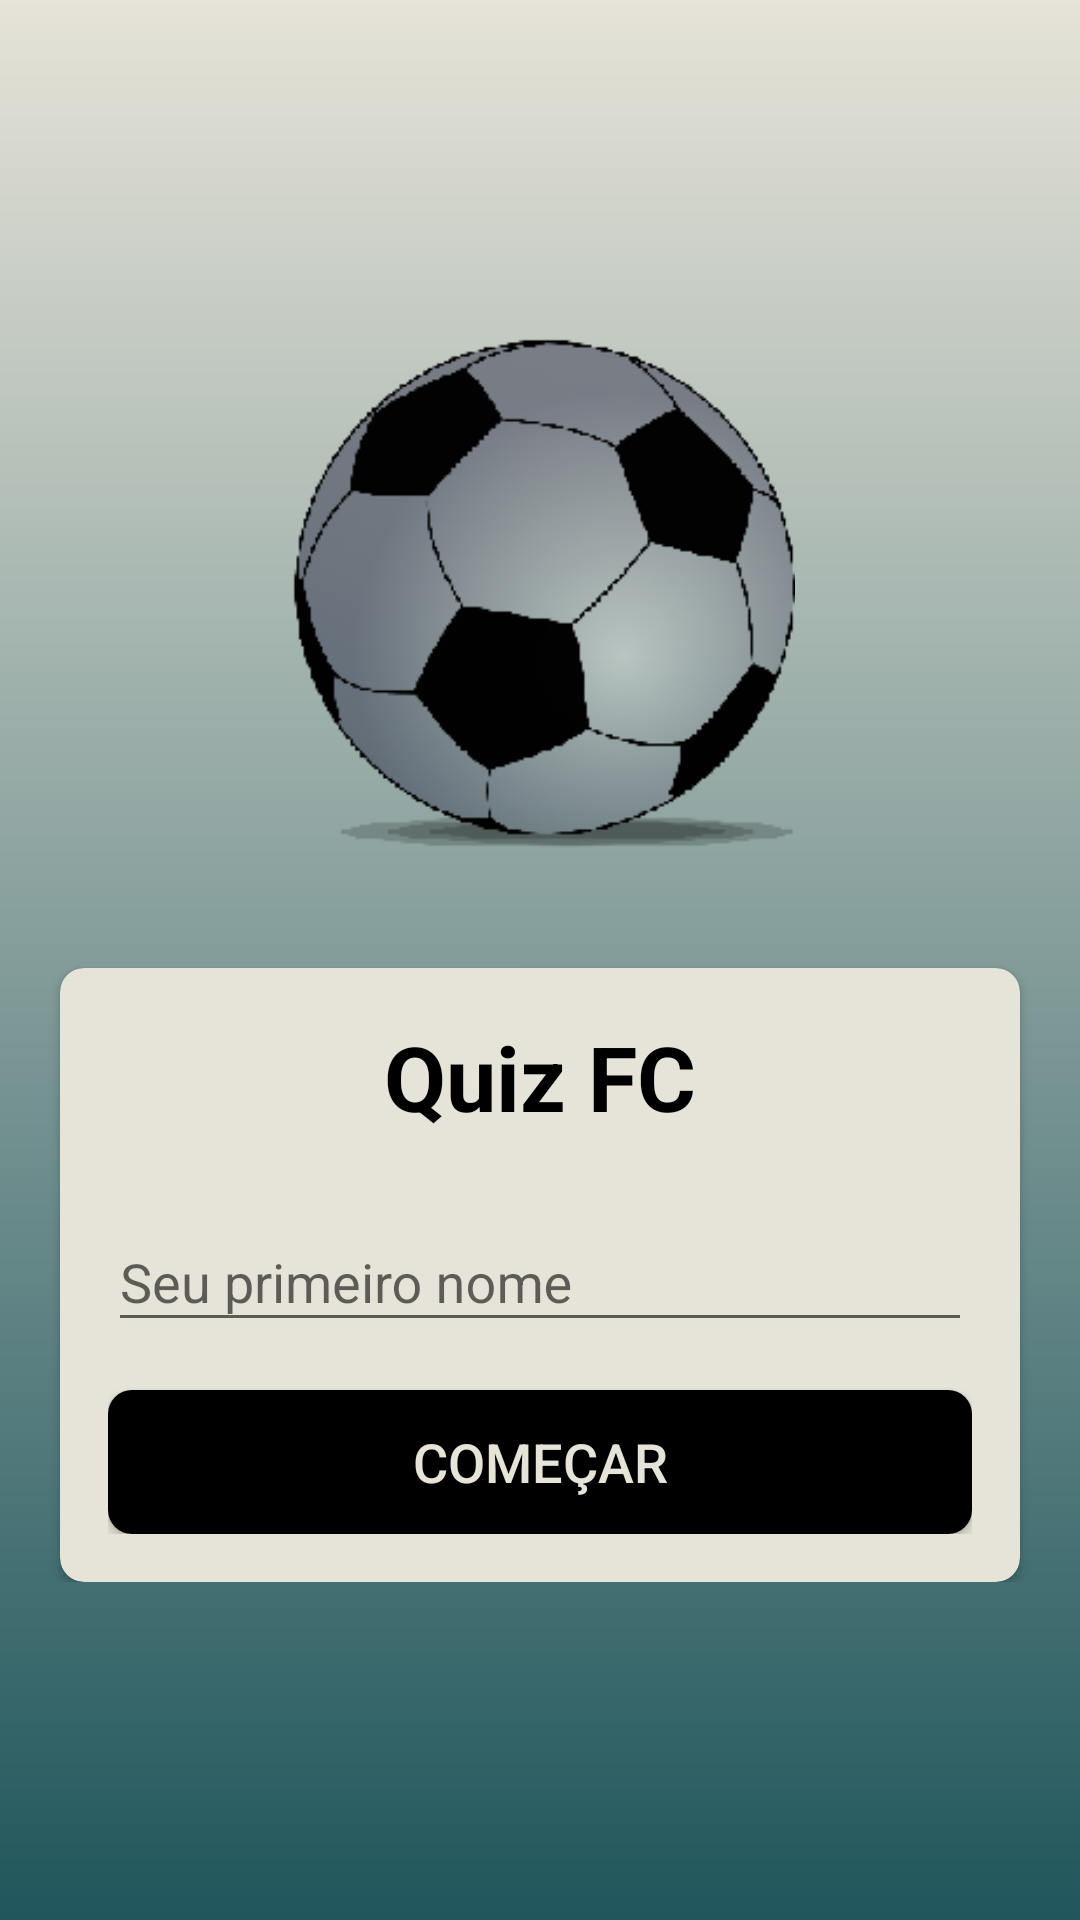

Here is an Android app screen rendered from its layout file. Give the layout XML and the strings, colors and styles it references.
<!-- AndroidManifest.xml: activity theme NoActionBarTheme -->
<!-- res/layout/activity_main.xml -->
<?xml version="1.0" encoding="utf-8"?>
<androidx.coordinatorlayout.widget.CoordinatorLayout
    xmlns:android="http://schemas.android.com/apk/res/android"
    xmlns:app="http://schemas.android.com/apk/res-auto"
    android:layout_width="match_parent"
    android:layout_height="match_parent"
    android:background="@drawable/background_gradient">

    <LinearLayout xmlns:tools="http://schemas.android.com/tools"
        android:layout_width="match_parent"
        android:layout_height="wrap_content"
        android:layout_gravity="center"
        android:orientation="vertical"
        android:tileMode="repeat"
        tools:context=".MainActivity">

        <ImageView
            android:layout_width="170dp"
            android:layout_height="170dp"
            android:layout_gravity="center"
            android:layout_marginBottom="40dp"
            android:background="@drawable/ball"
            android:contentDescription="@string/image_view_soccer_ball" />

        <androidx.cardview.widget.CardView
            android:layout_width="match_parent"
            android:layout_height="wrap_content"
            android:layout_gravity="center_vertical"
            android:layout_marginStart="20dp"
            android:layout_marginEnd="20dp"
            app:cardBackgroundColor="@color/light_cream"
            app:cardCornerRadius="8dp">

            <LinearLayout
                android:layout_width="match_parent"
                android:layout_height="wrap_content"
                android:gravity="center_vertical"
                android:orientation="vertical"
                android:padding="16dp">

                <TextView
                    android:layout_width="match_parent"
                    android:layout_height="wrap_content"
                    android:gravity="center"
                    android:text="@string/text_view_title"
                    android:textColor="@color/black"
                    android:textSize="30sp"
                    android:textStyle="bold" />

                <com.google.android.material.textfield.TextInputLayout
                    android:layout_width="match_parent"
                    android:layout_height="wrap_content"
                    android:layout_marginTop="16dp">

                    <com.google.android.material.textfield.TextInputEditText
                        android:id="@+id/et_name"
                        android:layout_width="match_parent"
                        android:layout_height="wrap_content"
                        android:hint="@string/edit_text_name"
                        android:textColor="@color/black"
                        android:textColorHint="@color/black" />

                    <Button
                        android:id="@+id/btn_start"
                        android:layout_width="match_parent"
                        android:layout_height="wrap_content"
                        android:layout_marginTop="16dp"
                        android:background="@drawable/rounded_button"
                        android:text="@string/btn_start_text"
                        android:textColor="@color/light_cream"
                        android:textSize="18sp" />
                </com.google.android.material.textfield.TextInputLayout>
            </LinearLayout>
        </androidx.cardview.widget.CardView>
    </LinearLayout>
</androidx.coordinatorlayout.widget.CoordinatorLayout>
<!-- resources referenced by this layout -->
<resources>
  <color name="black">#FF000000</color>
  <color name="light_cream">#e6e3d8</color>
  <!-- drawable background_gradient (drawable) -->
  <?xml version = "1.0" encoding = "utf-8" ?>
  <shape
      android:shape="rectangle"
      xmlns:android = "http://schemas.android.com/apk/res/android" >
  
      <gradient
          android:startColor = "@color/medium_green"
          android:endColor = "@color/light_cream"
          android:angle = "90"
          android:type="linear"/>
  </shape>
  <!-- drawable ball: png bitmap (drawable, 25613 bytes) -->
  <!-- drawable rounded_button (drawable) -->
  <?xml version="1.0" encoding="utf-8"?>
  <shape xmlns:tools="http://schemas.android.com/tools"
      xmlns:android="http://schemas.android.com/apk/res/android"
      tools:ignore="ExtraText">
      android:shape="rectangle">
      <solid android:color="@color/black" />
      <corners
          android:bottomLeftRadius="8dp"
          android:bottomRightRadius="8dp"
          android:topLeftRadius="8dp"
          android:topRightRadius="8dp" />
  </shape>
  <string name="btn_start_text">Começar</string>
  <string name="edit_text_name">Seu primeiro nome</string>
  <string name="image_view_soccer_ball">Soccer Ball</string>
  <string name="text_view_title">Quiz FC</string>
  <style name="NoActionBarTheme" parent="Theme.AppCompat.Light.NoActionBar">
          
          <item name="colorPrimary">@color/medium_green</item>
          <item name="colorPrimaryVariant">@color/black</item>
          <item name="colorOnPrimary">@color/white</item>
          
          <item name="colorSecondary">@color/dark_green</item>
          <item name="colorSecondaryVariant">@color/medium_green</item>
          <item name="colorOnSecondary">@color/black</item>
          
          <item name="android:statusBarColor" tools:targetApi="l">?attr/colorPrimaryVariant</item>
          
      </style>
  <color name="medium_green">#20565c</color>
  <color name="white">#FFFFFFFF</color>
  <color name="dark_green">#004D40</color>
</resources>
